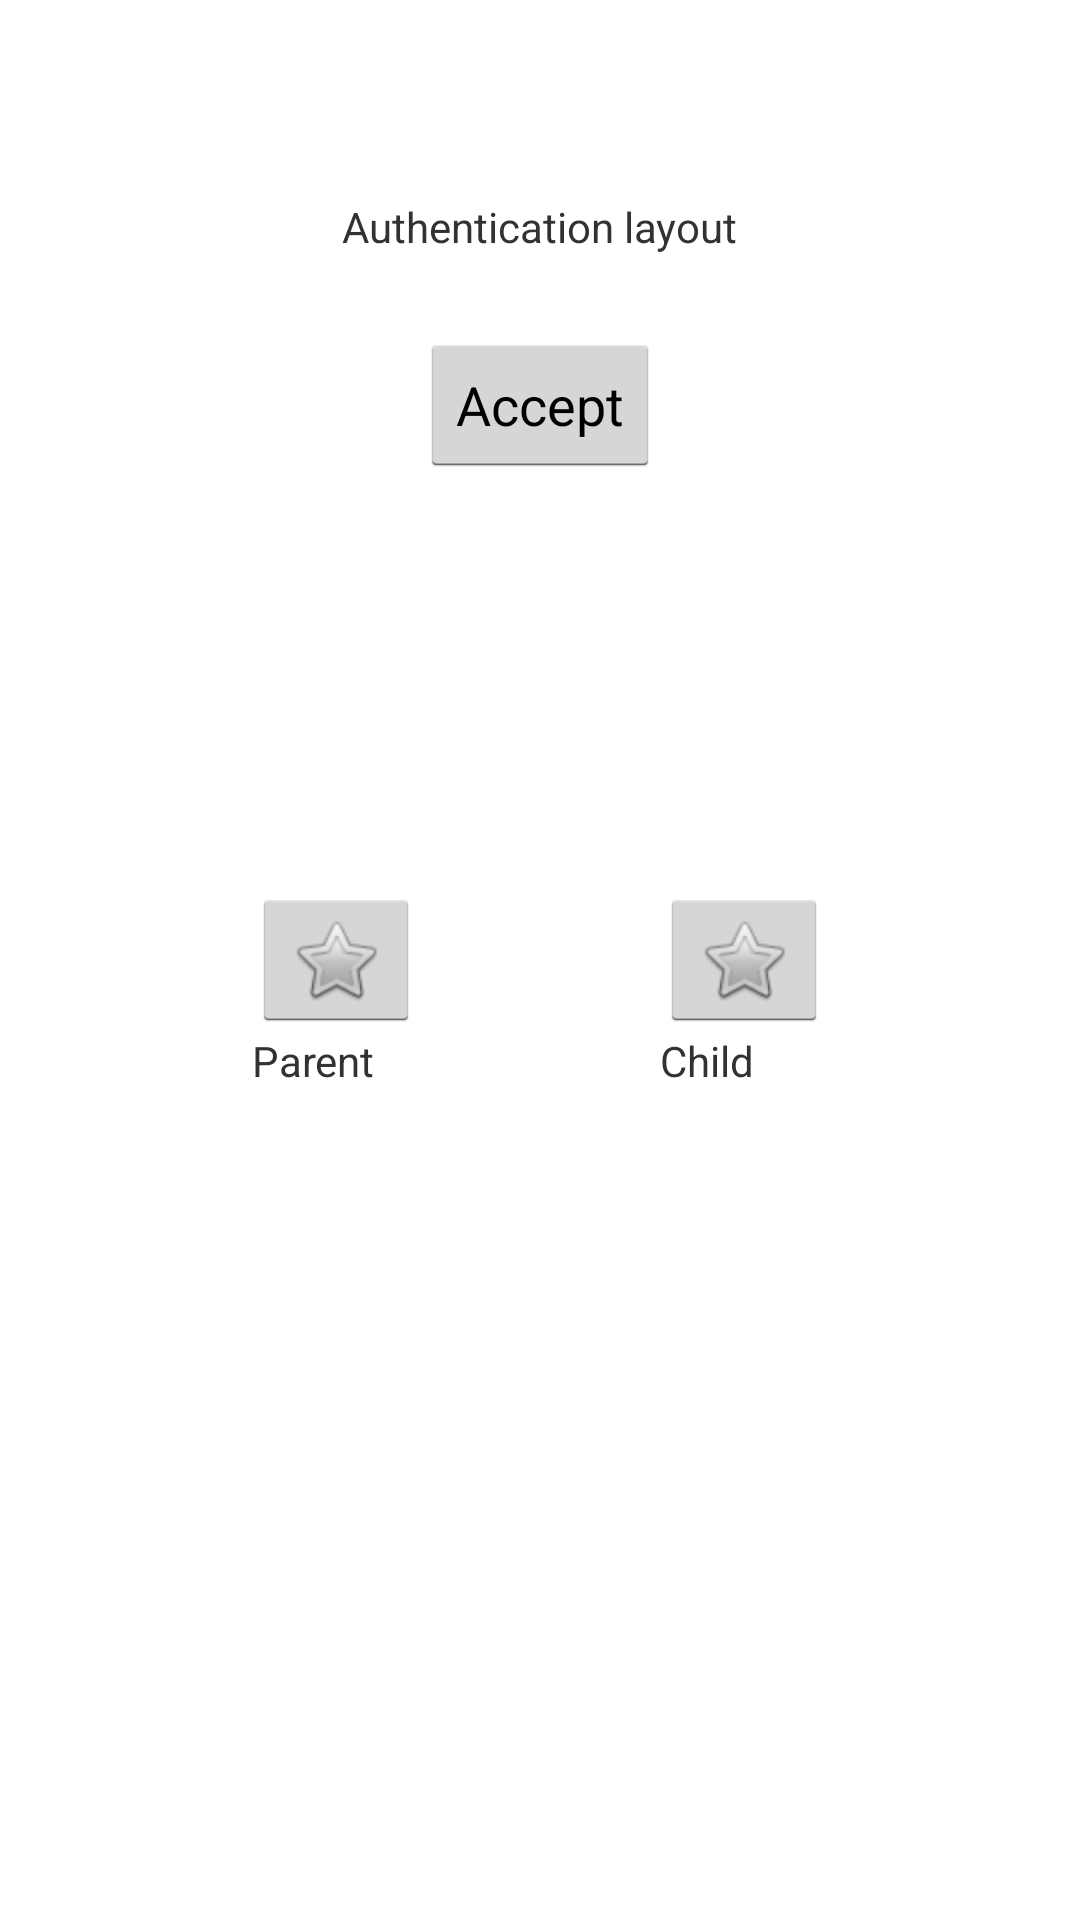

This screen was rendered from an Android layout file. Write that file and the resources it references.
<!-- AndroidManifest.xml: application theme MyActionBarTabTextStyle -->
<!-- res/layout/authentication_layout.xml -->
<?xml version="1.0" encoding="utf-8"?>
<RelativeLayout xmlns:android="http://schemas.android.com/apk/res/android"
    android:layout_width="match_parent"
    android:layout_height="match_parent" >

    <TextView
        android:id="@+id/textView1"
        android:layout_width="wrap_content"
        android:layout_height="wrap_content"
        android:layout_alignParentTop="true"
        android:layout_centerHorizontal="true"
        android:layout_marginTop="66dp"
        android:text="Authentication layout" />

    <Button
        android:id="@+id/button1"
        android:layout_width="wrap_content"
        android:layout_height="wrap_content"
        android:layout_below="@+id/textView1"
        android:layout_centerHorizontal="true"
        android:layout_marginTop="26dp"
        android:onClick="onAcceptClicked"
        android:clickable="true"
        android:hapticFeedbackEnabled="true"
        android:text="Accept" />

    <ImageButton
        android:id="@+id/parentButton"
        android:layout_width="wrap_content"
        android:layout_height="wrap_content"
        android:layout_centerVertical="true"
        android:layout_toLeftOf="@+id/button1"
        android:src="@android:drawable/btn_star"
        android:clickable="true"
        android:onClick="onParentClicked"
        android:hapticFeedbackEnabled="true"
        />

    <ImageButton
        android:id="@+id/childButton"
        android:layout_width="wrap_content"
        android:layout_height="wrap_content"
        android:layout_centerVertical="true"
        android:layout_toRightOf="@+id/button1"
        android:onClick="onChildClicked"
        android:src="@android:drawable/btn_star" />

	<TextView
	    android:id="@+id/childTextView"
	    android:layout_width="wrap_content"
	    android:layout_height="wrap_content"
	    android:layout_alignLeft="@+id/childButton"
	    android:layout_below="@+id/childButton"
	    android:text="Child" />

	<TextView
	    android:id="@+id/parentTextView"
	    android:layout_width="wrap_content"
	    android:layout_height="wrap_content"
	    android:layout_alignBaseline="@+id/childTextView"
	    android:layout_alignBottom="@+id/childTextView"
	    android:layout_alignLeft="@+id/parentButton"
	    android:text="Parent" />

</RelativeLayout>
<!-- resources referenced by this layout -->
<resources>
  <style name="MyActionBarTabTextStyle" parent="android:style/Theme.Holo.Light">
       <item name="android:background">@color/testColor</item>
  	</style>
  <color name="testColor">#ffffff</color>
</resources>
